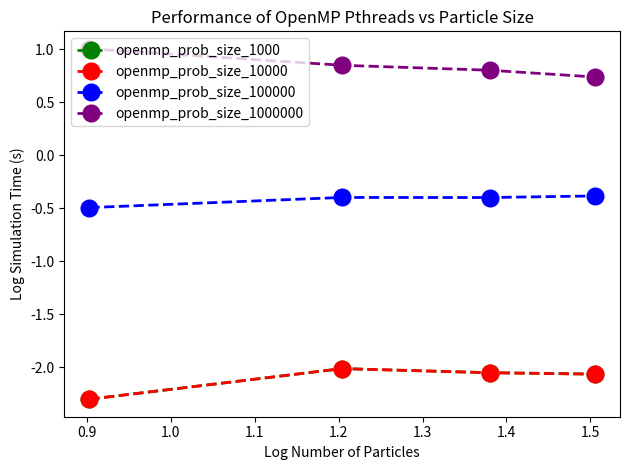

Python code for this plot:
import matplotlib.pyplot as plt
import numpy as np
x = [8,16,24,32]
x = np.log10(x)

openmp_prob_size_1000=[0.0049782,0.00967882,0.00885058,0.00858812]
openmp_prob_size_1000_log=np.log10(openmp_prob_size_1000)
plt.plot(x, openmp_prob_size_1000_log, color='green', marker='o', label="openmp_prob_size_1000",linestyle='dashed',linewidth=2, markersize=12)

openmp_prob_size_10000=[0.0364074,0.045685,0.0462823,0.0497697]
openmp_prob_size_10000_log=np.log10(openmp_prob_size_1000)
plt.plot(x, openmp_prob_size_10000_log, color='red', marker='o' ,label="openmp_prob_size_10000", linestyle='dashed',linewidth=2, markersize=12)


openmp_prob_size_100000=[0.320708,0.399801,0.399105,0.413151]
openmp_prob_size_100000_log=np.log10(openmp_prob_size_100000)
plt.plot(x, openmp_prob_size_100000_log, color='blue', marker='o' ,label="openmp_prob_size_100000", linestyle='dashed',linewidth=2, markersize=12)


openmp_prob_size_1000000=[10.1086,7.07425,6.3474,5.48306]
openmp_prob_size_1000000_log=np.log10(openmp_prob_size_1000000)
plt.plot(x, openmp_prob_size_1000000_log, color='purple', marker='o' ,label="openmp_prob_size_1000000", linestyle='dashed',linewidth=2, markersize=12)




plt.title("Performance of OpenMP Pthreads vs Particle Size")
plt.xlabel("Log Number of Particles")
plt.ylabel("Log Simulation Time (s)")
plt.legend()


plt.tight_layout()
plt.show()

plt.savefig('plot2.png')
